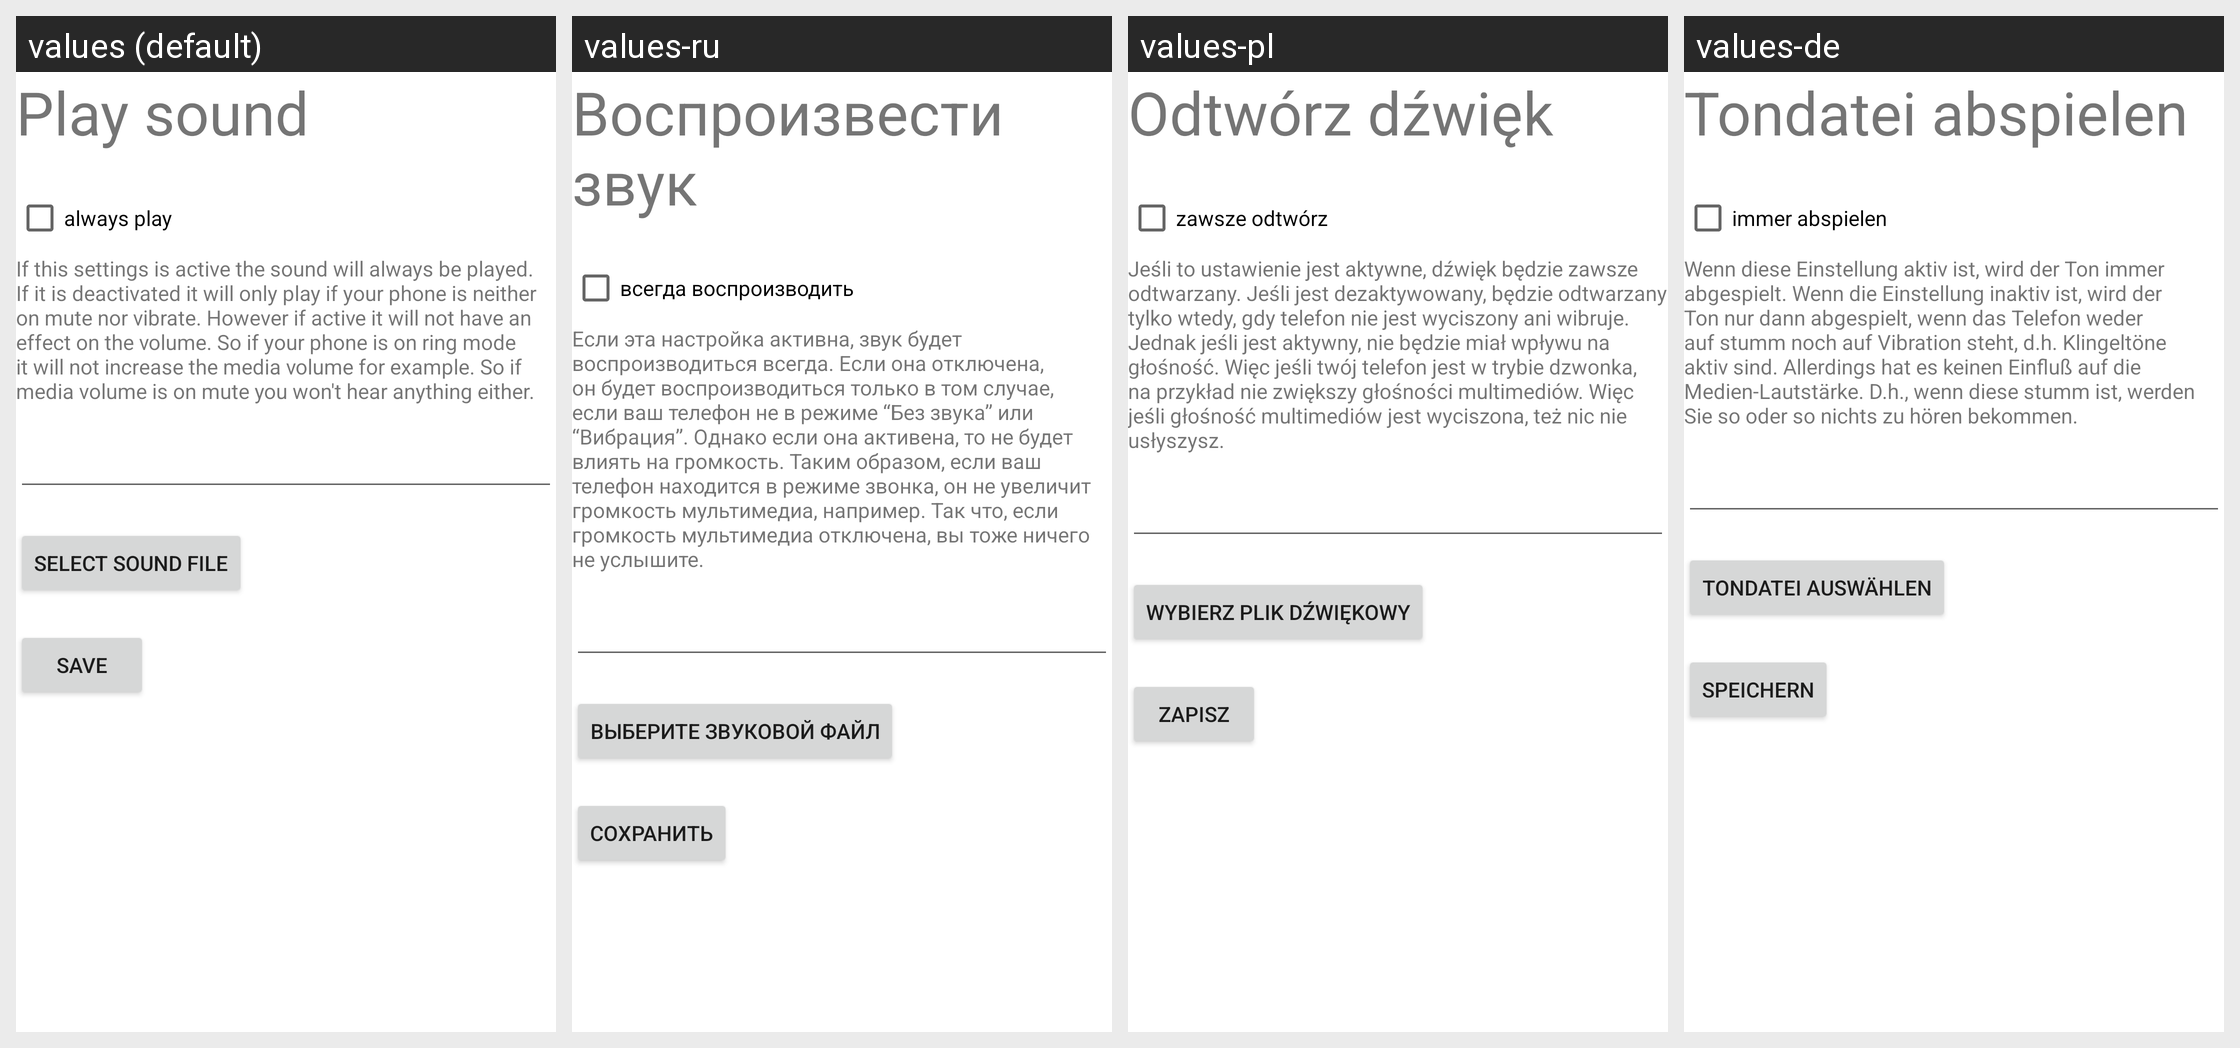

For this localized Android screen grid, give each drawn string resource with its value in every locale shown.
Android screen res/layout/activity_manage_action_play_sound.xml rendered under 4 locales, left to right: values (default), values-ru, values-pl, values-de. Device: Nexus 5 (rendered at 1080×1920; each locale shown at half size, 540×960, under a caption strip naming it); theme Theme.MaterialComponents.DayNight.NoActionBar.
Other locales in the repository, not shown: values-es, values-fr, values-it, values-nl, values-ru-rRU, values-zh-rCN.
Strings drawn on this screen, with the default value and each locale's value (text and hints the layout hard-codes, and strings that could not be matched under every locale, appear in the picture but are not listed):

playSound
  values: Play sound
  values-ru: Воспроизвести звук
  values-pl: Odtwórz dźwięk
  values-de: Tondatei abspielen

alwaysPlay
  values: always play
  values-ru: всегда воспроизводить
  values-pl: zawsze odtwórz
  values-de: immer abspielen

alwaysPlayExplanation
  values: If this settings is active the sound will always be played. If it is deactivated it will only play if your phone is neither on mute nor vibrate. However if active it will not have an effect on the volume. So if your phone is on ring mode it will not increase the media volume for example. So if media volume is on mute you won't hear anything either.
  values-ru: Если эта настройка активна, звук будет воспроизводиться всегда. Если она отключена, он будет воспроизводиться только в том случае, если ваш телефон не в режиме “Без звука” или “Вибрация”. Однако если она активена, то не будет влиять на громкость. Таким образом, если ваш телефон находится в режиме звонка, он не увеличит громкость мультимедиа, например. Так что, если громкость мультимедиа …[clipped]
  values-pl: Jeśli to ustawienie jest aktywne, dźwięk będzie zawsze odtwarzany. Jeśli jest dezaktywowany, będzie odtwarzany tylko wtedy, gdy telefon nie jest wyciszony ani wibruje. Jednak jeśli jest aktywny, nie będzie miał wpływu na głośność. Więc jeśli twój telefon jest w trybie dzwonka, na przykład nie zwiększy głośności multimediów. Więc jeśli głośność multimediów jest wyciszona, też nic nie usłyszysz.
  values-de: Wenn diese Einstellung aktiv ist, wird der Ton immer abgespielt. Wenn die Einstellung inaktiv ist, wird der Ton nur dann abgespielt, wenn das Telefon weder auf stumm noch auf Vibration steht, d.h. Klingeltöne aktiv sind. Allerdings hat es keinen Einfluß auf die Medien-Lautstärke. D.h., wenn diese stumm ist, werden Sie so oder so nichts zu hören bekommen.

selectSoundFile
  values: Select sound file
  values-ru: Выберите звуковой файл
  values-pl: Wybierz plik dźwiękowy
  values-de: Tondatei auswählen

save
  values: Save
  values-ru: Сохранить
  values-pl: Zapisz
  values-de: Speichern
